Run: headless pygame with SDL's dummy video driver; simulated clock (each Clock.tick advances the game by its frame time, no real sleeping); random seed 0; keys injected as events and as key.get_pressed() state; no mouse input.
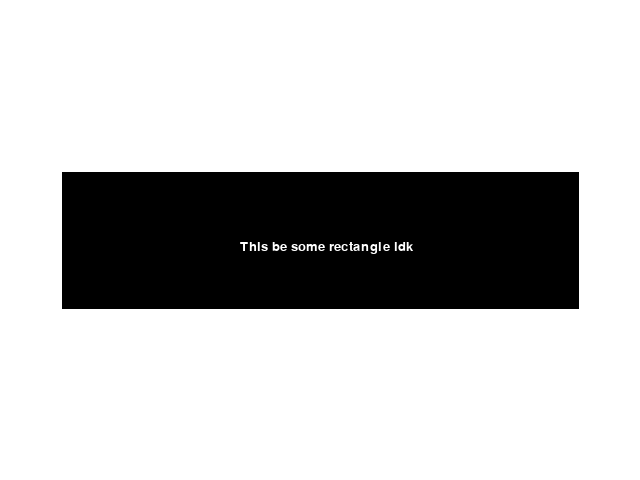
Frame 1 of 4 · flips 1–60 · no input
Frame 2 of 4 · flips 61–180 · tapped SPACE, RETURN · held RIGHT (→), D · screen unchanged from frame 1, image omitted
Frame 3 of 4 · flips 181–300 · held DOWN (↓), S · screen unchanged from frame 2, image omitted
Frame 4 of 4 · flips 301–420 · held LEFT (←), A, UP (↑), W · screen unchanged from frame 3, image omitted

The pygame program that drew these frames:

import pygame

pygame.init()

screen = pygame.display.set_mode((640, 480))
pygame.display.set_caption("My first game screen")
rectangle = pygame.rect.Rect(62, 172, 517, 137)

font = pygame.font.SysFont(None, 20)
text_surface = font.render("This be some rectangle idk", True, (255, 255, 255))

running = True
while running:
    for event in pygame.event.get():
        if event.type == pygame.QUIT:
            running = False

    screen.fill((255, 255, 255))

    pygame.draw.rect(screen, (0, 0, 0), rectangle)
    screen.blit(text_surface, (240, 240))

    pygame.display.flip()

pygame.quit()
